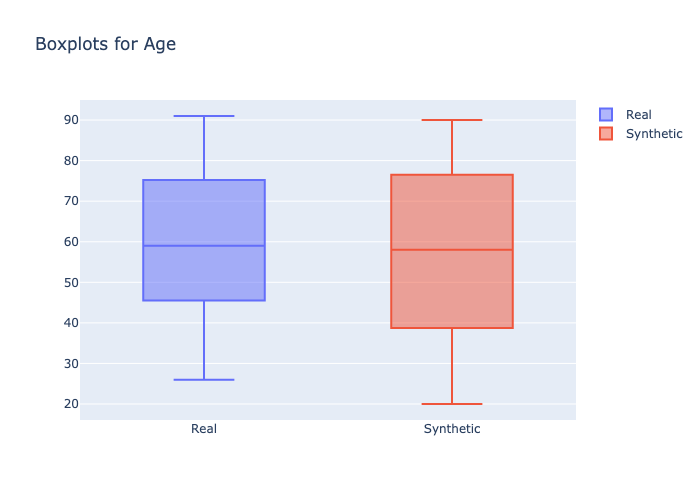

Source data for this figure (header and first rows):
min, 1st_quantile, mean, median, 3rd_quantile, max
26, 52.0, 59.14, 59.0, 70.0, 91
20, 45.0, 57.64, 58.0, 72.0, 90
